Photos from the image-classification dataset "data" in the GitHub repository HITSNINJA/Mobilenet_Image_Classification. Its 4 classes are: glioma tumor, meningioma tumor, no tumor, pituitary tumor.

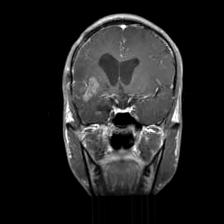
Label: glioma tumor

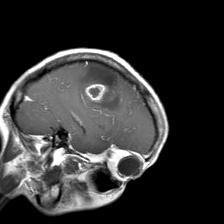
Label: glioma tumor

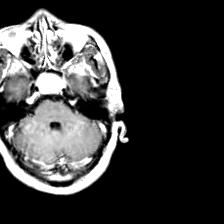
Label: pituitary tumor

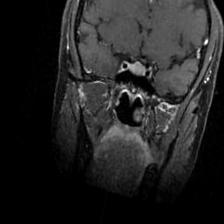
Label: pituitary tumor

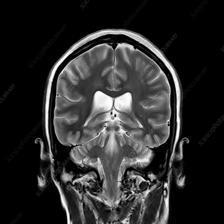
Label: no tumor

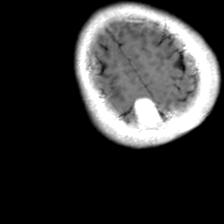
Label: meningioma tumor
